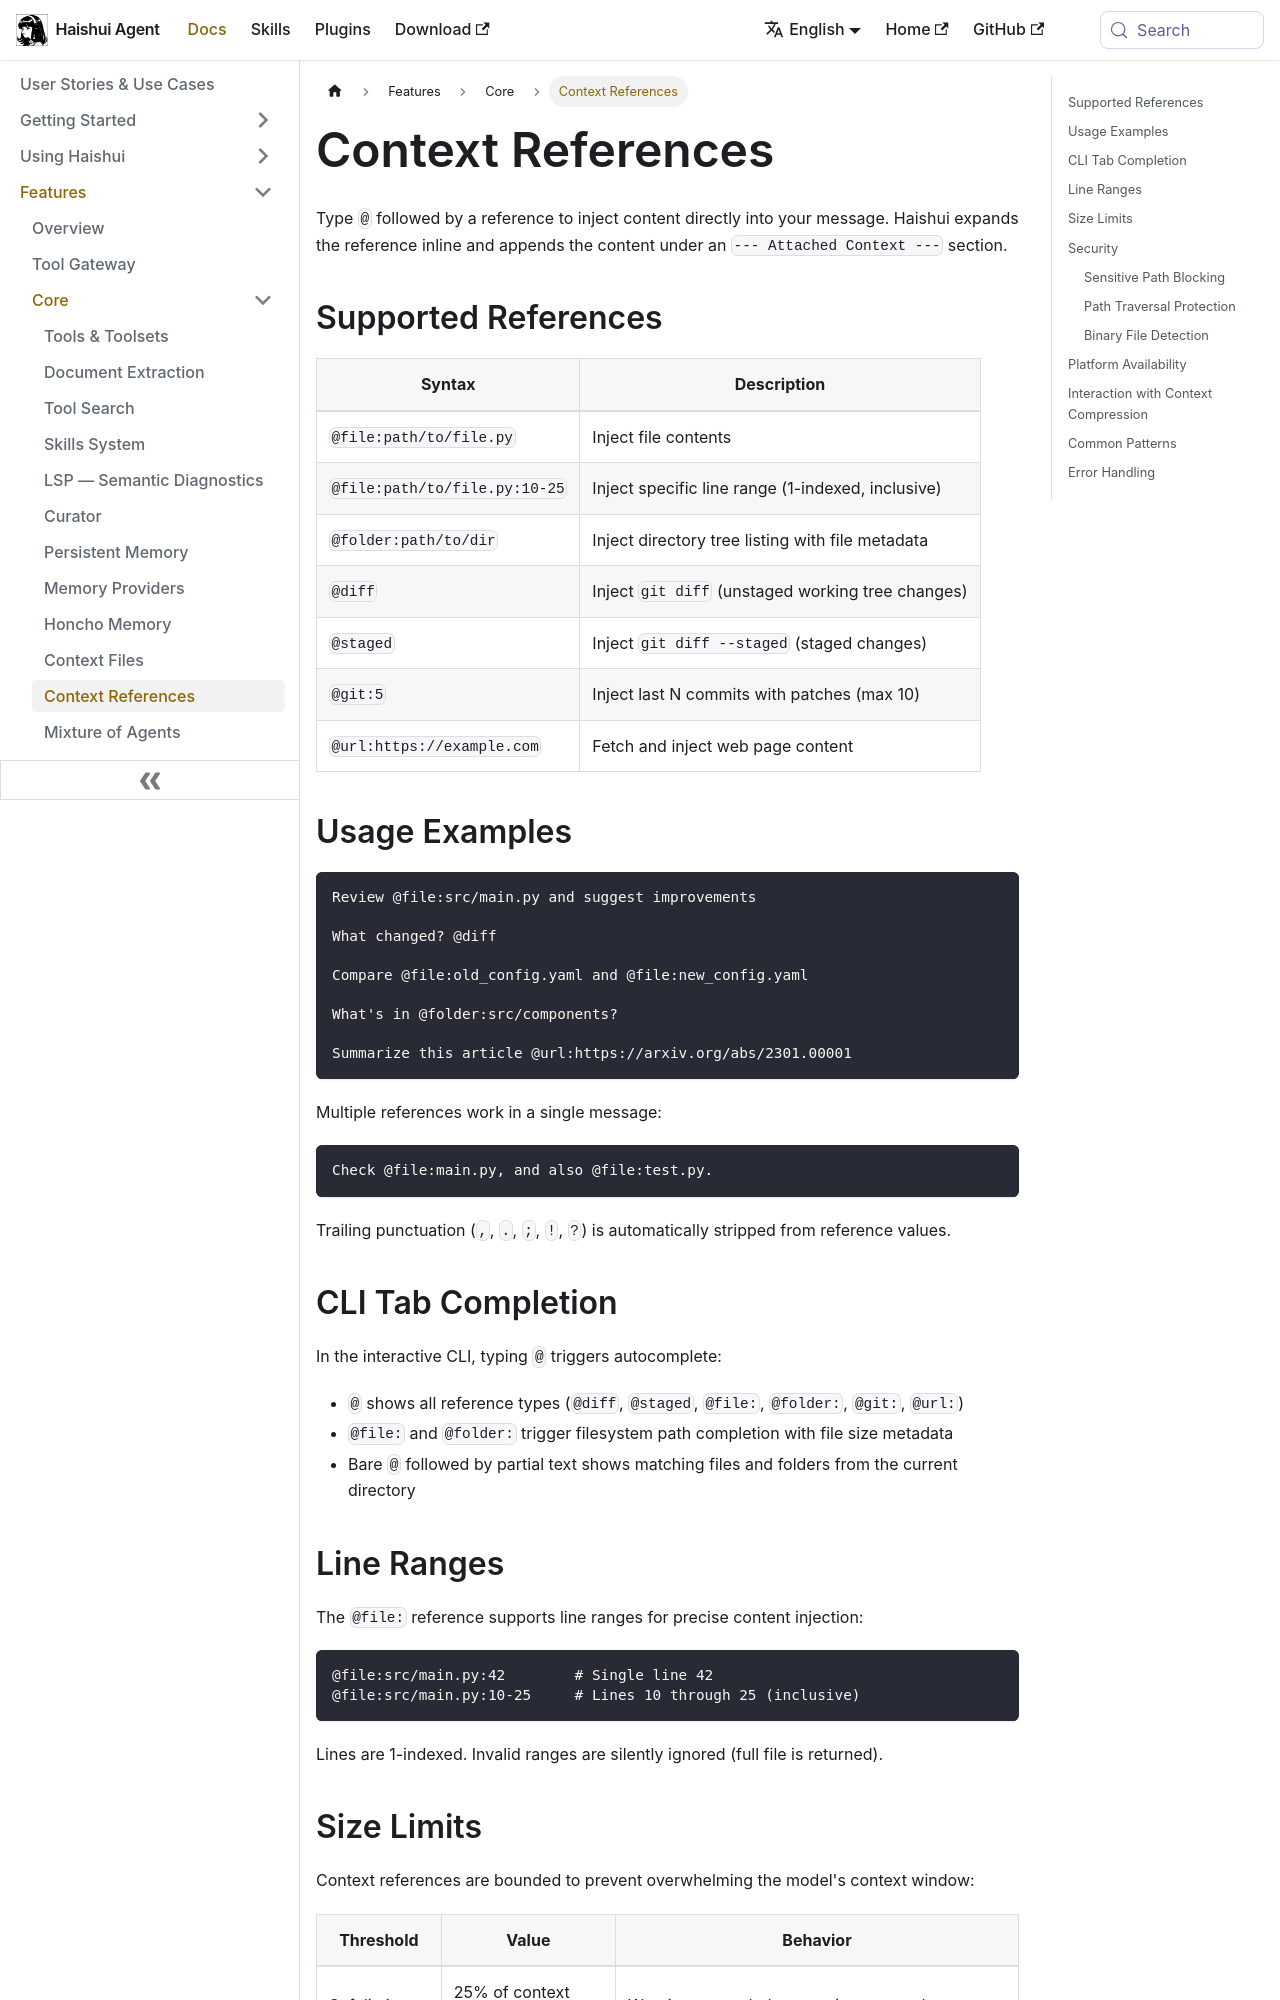

repository: aiqinghaiwork163/haishui-agent · page: docs/user-guide/features/context-references/index.html · generator: docusaurus

---
sidebar_position: 9
sidebar_label: "Context References"
title: "Context References"
description: "Inline @-syntax for attaching files, folders, git diffs, and URLs directly into your messages"
---

# Context References

Type `@` followed by a reference to inject content directly into your message. Haishui expands the reference inline and appends the content under an `--- Attached Context ---` section.

## Supported References

| Syntax | Description |
|--------|-------------|
| `@file:path/to/file.py` | Inject file contents |
| `@file:path/to/file.py:10-25` | Inject specific line range (1-indexed, inclusive) |
| `@folder:path/to/dir` | Inject directory tree listing with file metadata |
| `@diff` | Inject `git diff` (unstaged working tree changes) |
| `@staged` | Inject `git diff --staged` (staged changes) |
| `@git:5` | Inject last N commits with patches (max 10) |
| `@url:https://example.com` | Fetch and inject web page content |

## Usage Examples

```text
Review @file:src/main.py and suggest improvements

What changed? @diff

Compare @file:old_config.yaml and @file:new_config.yaml

What's in @folder:src/components?

Summarize this article @url:https://arxiv.org/abs/2301.00001
```

Multiple references work in a single message:

```text
Check @file:main.py, and also @file:test.py.
```

Trailing punctuation (`,`, `.`, `;`, `!`, `?`) is automatically stripped from reference values.

## CLI Tab Completion

In the interactive CLI, typing `@` triggers autocomplete:

- `@` shows all reference types (`@diff`, `@staged`, `@file:`, `@folder:`, `@git:`, `@url:`)
- `@file:` and `@folder:` trigger filesystem path completion with file size metadata
- Bare `@` followed by partial text shows matching files and folders from the current directory

## Line Ranges

The `@file:` reference supports line ranges for precise content injection:

```text
@file:src/main.py:42        # Single line 42
@file:src/main.py:10-25     # Lines 10 through 25 (inclusive)
```

Lines are 1-indexed. Invalid ranges are silently ignored (full file is returned).
